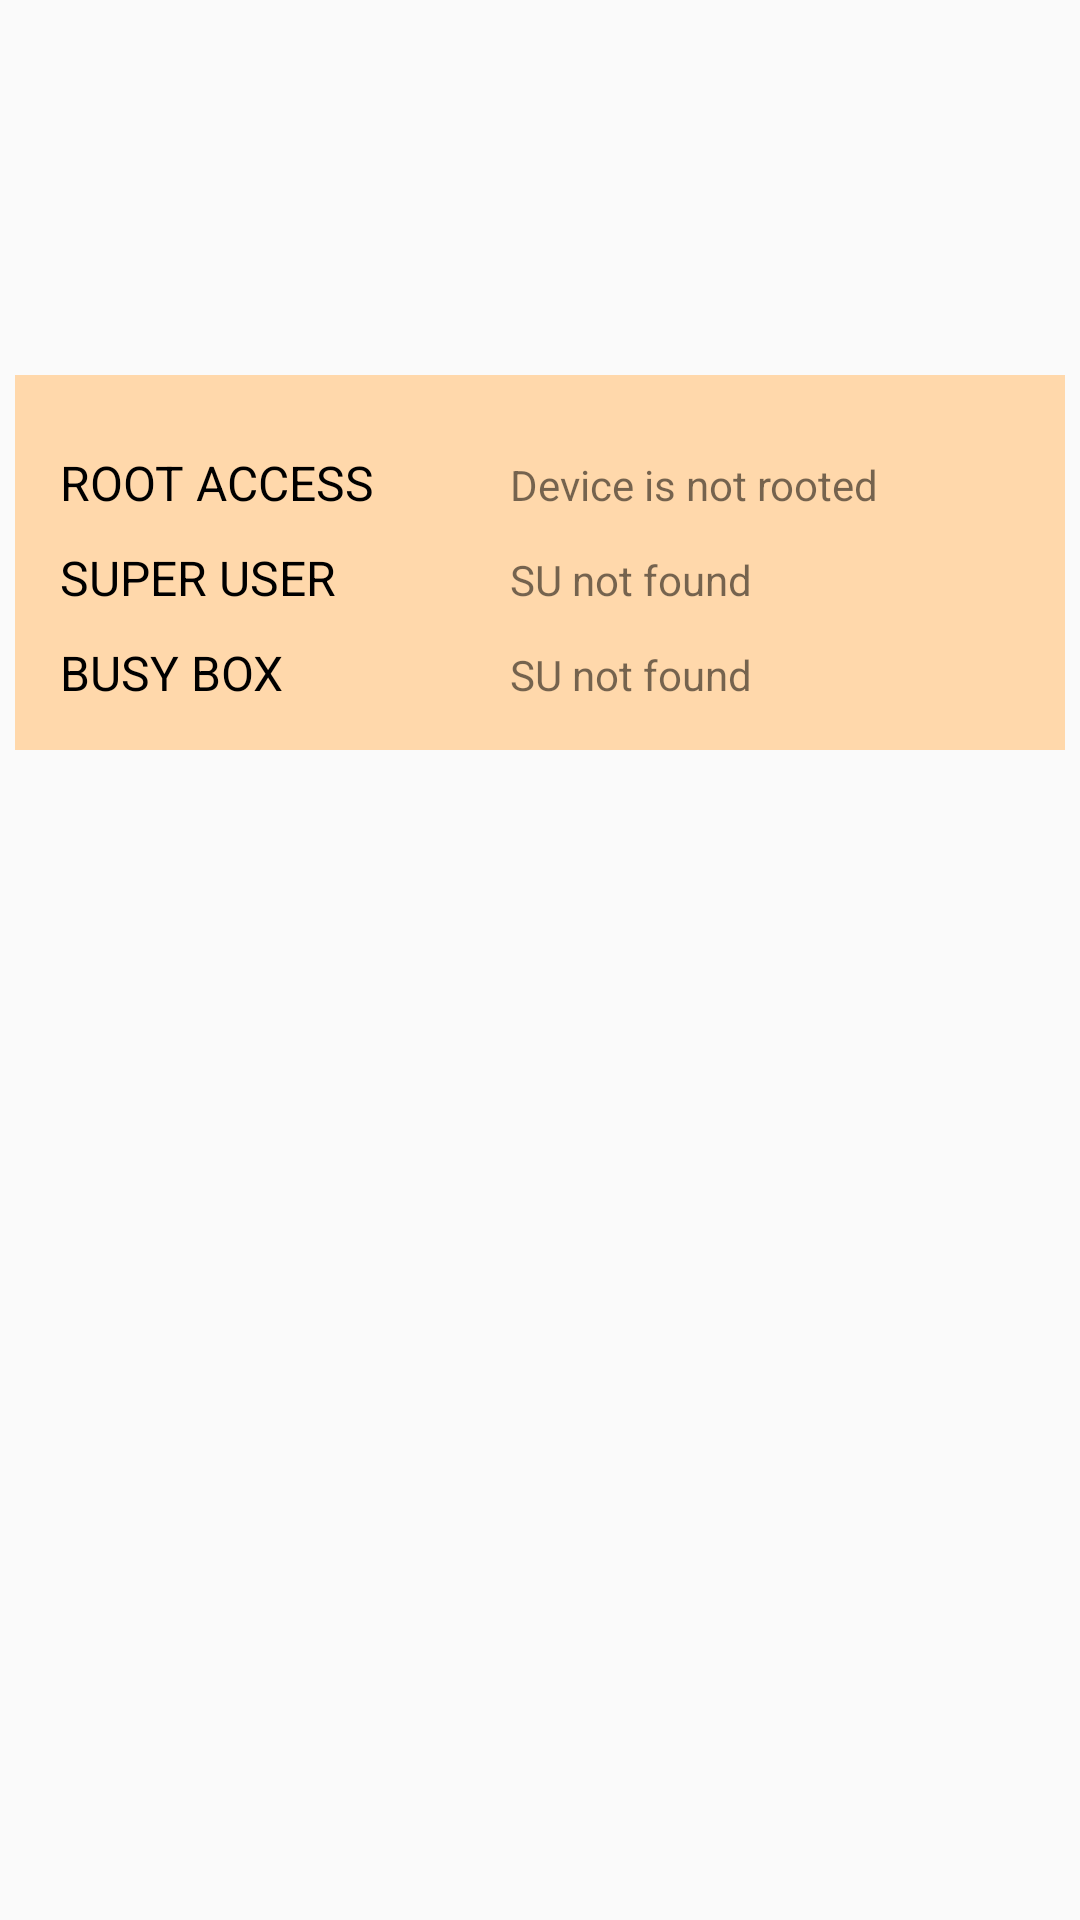

Write the Android layout XML for this screen, with the resource values it uses.
<!-- AndroidManifest.xml: application theme bhanuMaterialTheme -->
<!-- res/layout/fragment_root.xml -->
<RelativeLayout xmlns:android="http://schemas.android.com/apk/res/android"
    xmlns:tools="http://schemas.android.com/tools"
    android:layout_width="match_parent"
    android:layout_height="match_parent"
    tools:context="latestdeviceinfpro2018.pasupula.bhanupro.deviceinfopro.RootFragment">

    
    <LinearLayout

        android:padding="15dp"
        android:layout_marginTop="125dp"
        android:layout_marginRight="5dp"
        android:layout_marginLeft="5dp"
        android:id="@+id/linearlayout"
        android:orientation="vertical"
        android:layout_width="match_parent"
        android:layout_height="wrap_content"
        android:background="#ffd8ab"
        android:paddingBottom="20dp">

        <LinearLayout
            android:paddingTop="10dp"
            android:id="@+id/root1"
            android:orientation="horizontal"
            android:layout_width="wrap_content"
            android:layout_height="wrap_content">

            <TextView
                android:id="@+id/root_access"
                android:layout_width="150dp"
                android:layout_height="wrap_content"
                android:text="ROOT ACCESS"
                android:textColor="#000"
                android:textSize="16sp" />
            <TextView
                android:layout_width="200dp"
                android:layout_height="wrap_content"
                android:id="@+id/roo_access_txt"
                android:text="Device is not rooted"/>

        </LinearLayout>
        <LinearLayout
            android:paddingTop="10dp"
            android:id="@+id/root2"
            android:orientation="horizontal"
            android:layout_width="wrap_content"
            android:layout_height="wrap_content">

            <TextView
                android:id="@+id/super_user"
                android:layout_width="150dp"
                android:layout_height="wrap_content"
                android:text="SUPER USER"
                android:textColor="#000"
                android:textSize="16sp" />
            <TextView
                android:layout_width="200dp"
                android:layout_height="wrap_content"
                android:id="@+id/super_user_txt"
                android:text="SU not found"/>

        </LinearLayout>
        <LinearLayout
            android:paddingTop="10dp"
            android:id="@+id/root3"
            android:orientation="horizontal"
            android:layout_width="wrap_content"
            android:layout_height="wrap_content">

            <TextView
                android:id="@+id/busy_box"
                android:layout_width="150dp"
                android:layout_height="wrap_content"
                android:text="BUSY BOX"
                android:textColor="#000"
                android:textSize="16sp" />
            <TextView
                android:layout_width="200dp"
                android:layout_height="wrap_content"
                android:id="@+id/busy_box_txt"
                android:text="SU not found"/>

        </LinearLayout>
        <LinearLayout
            android:paddingTop="10dp"
            android:id="@+id/root4"
            android:orientation="horizontal"
            android:layout_width="wrap_content"
            android:layout_height="wrap_content"
            android:visibility="gone">

            <TextView
                android:id="@+id/path"
                android:layout_width="150dp"
                android:layout_height="wrap_content"
                android:text="PATH"
                android:textColor="#000"
                android:textSize="16sp" />
            <TextView
                android:layout_width="200dp"
                android:layout_height="wrap_content"
                android:id="@+id/path_txt"
                android:text="Path not found"/>

        </LinearLayout>
    </LinearLayout>

</RelativeLayout>
<!-- resources referenced by this layout -->
<resources>
  <style name="bhanuMaterialTheme" parent="Theme.AppCompat.Light.NoActionBar">
          <item name="windowActionBar">true</item>
          <item name="windowNoTitle">true</item>
          <item name="colorPrimary">@color/colorPrimary</item>
          <item name="colorPrimaryDark">@color/colorPrimaryDark</item>
          <item name="colorAccent">@color/colorAccent</item>
      </style>
  <color name="colorPrimary">#fdbb40</color>
  <color name="colorPrimaryDark">#303F9F</color>
  <color name="colorAccent">#FF4081</color>
</resources>
